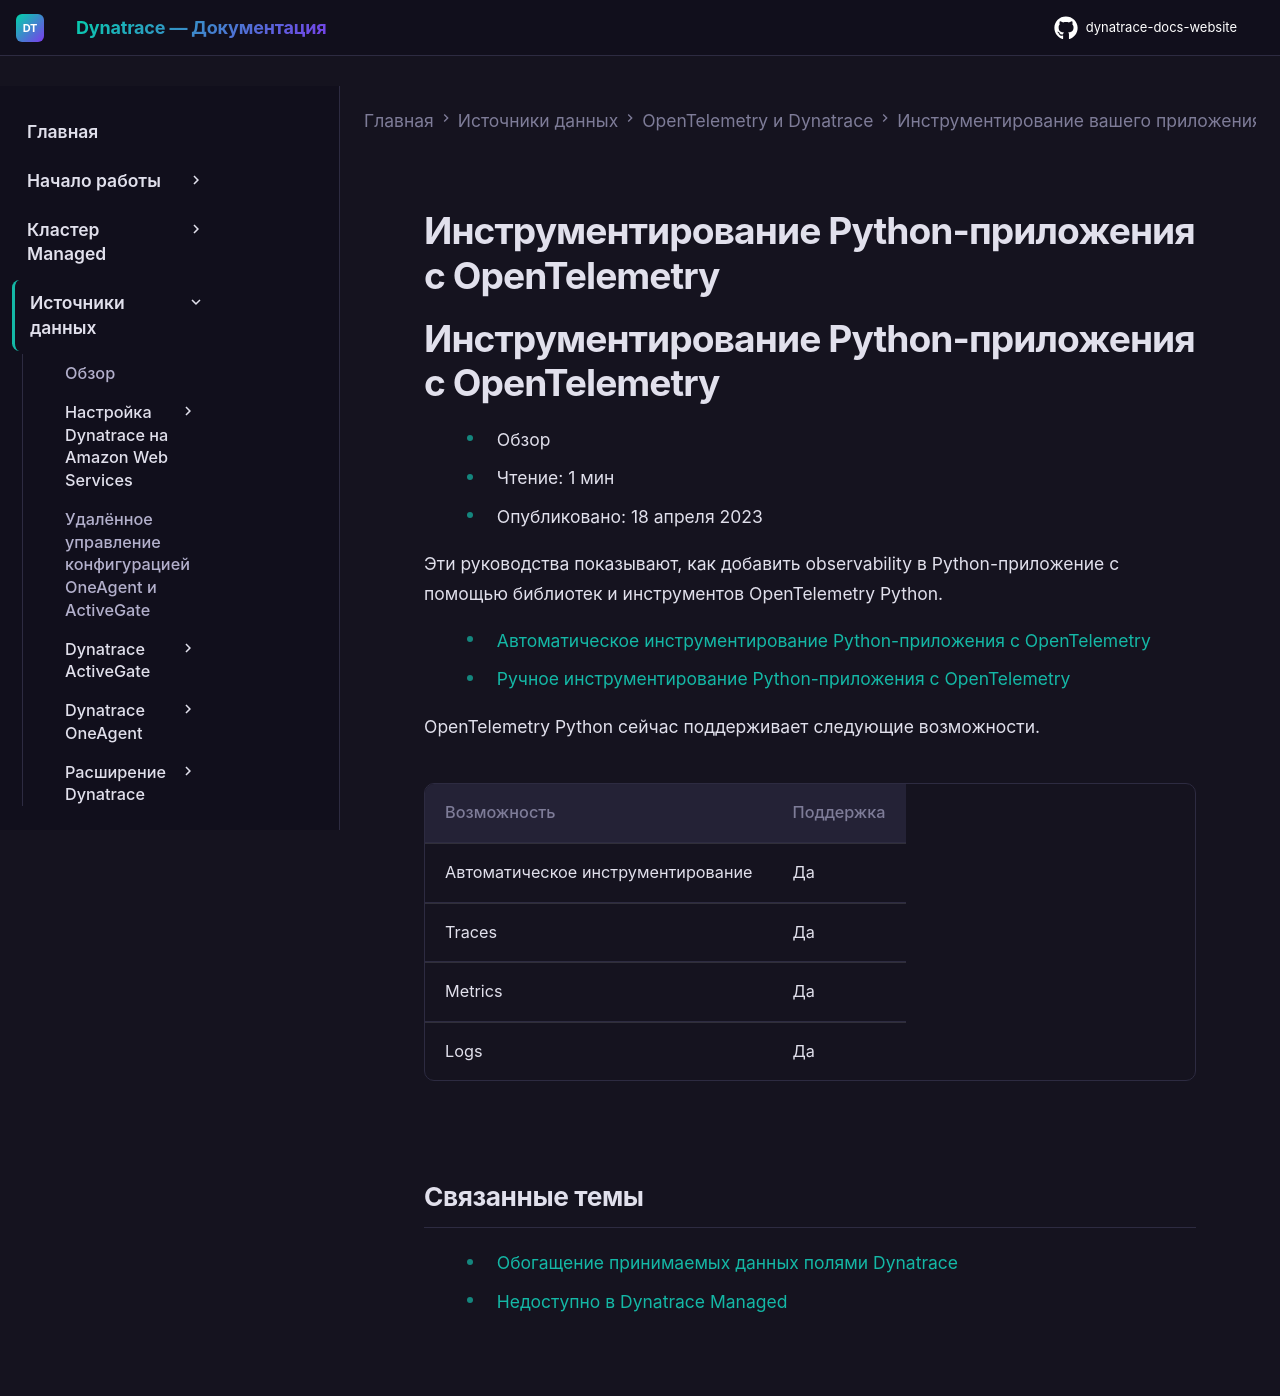

repository: Yerkebulan-Ardabayev/dynatrace-docs-website · page: managed-ru/ingest-from/opentelemetry/walkthroughs/python/index.html · generator: mkdocs

---
title: Инструментирование Python-приложения с OpenTelemetry
source: https://docs.dynatrace.com/managed/ingest-from/opentelemetry/walkthroughs/python
scraped: 2026-05-12T11:22:59.520419
---

# Инструментирование Python-приложения с OpenTelemetry

# Инструментирование Python-приложения с OpenTelemetry

* Обзор
* Чтение: 1 мин
* Опубликовано: 18 апреля 2023

Эти руководства показывают, как добавить observability в Python-приложение с помощью библиотек и инструментов OpenTelemetry Python.

* [Автоматическое инструментирование Python-приложения с OpenTelemetry](/managed/ingest-from/opentelemetry/walkthroughs/python/python-auto "Узнайте, как инструментировать Python-приложение с помощью OpenTelemetry и Dynatrace.")
* [Ручное инструментирование Python-приложения с OpenTelemetry](/managed/ingest-from/opentelemetry/walkthroughs/python/python-manual "Узнайте, как инструментировать Python-приложение с помощью OpenTelemetry и Dynatrace.")

OpenTelemetry Python сейчас поддерживает следующие возможности.

| Возможность | Поддержка |
| --- | --- |
| Автоматическое инструментирование | Да |
| Traces | Да |
| Metrics | Да |
| Logs | Да |

## Связанные темы

* [Обогащение принимаемых данных полями Dynatrace](/managed/ingest-from/extend-dynatrace/extend-data "Узнайте, как автоматически обогащать telemetry-данные полями Dynatrace.")
* [Недоступно в Dynatrace Managed](/managed/upgrade/unavailable-in-managed "Этот вариант недоступен в Dynatrace Managed.")
